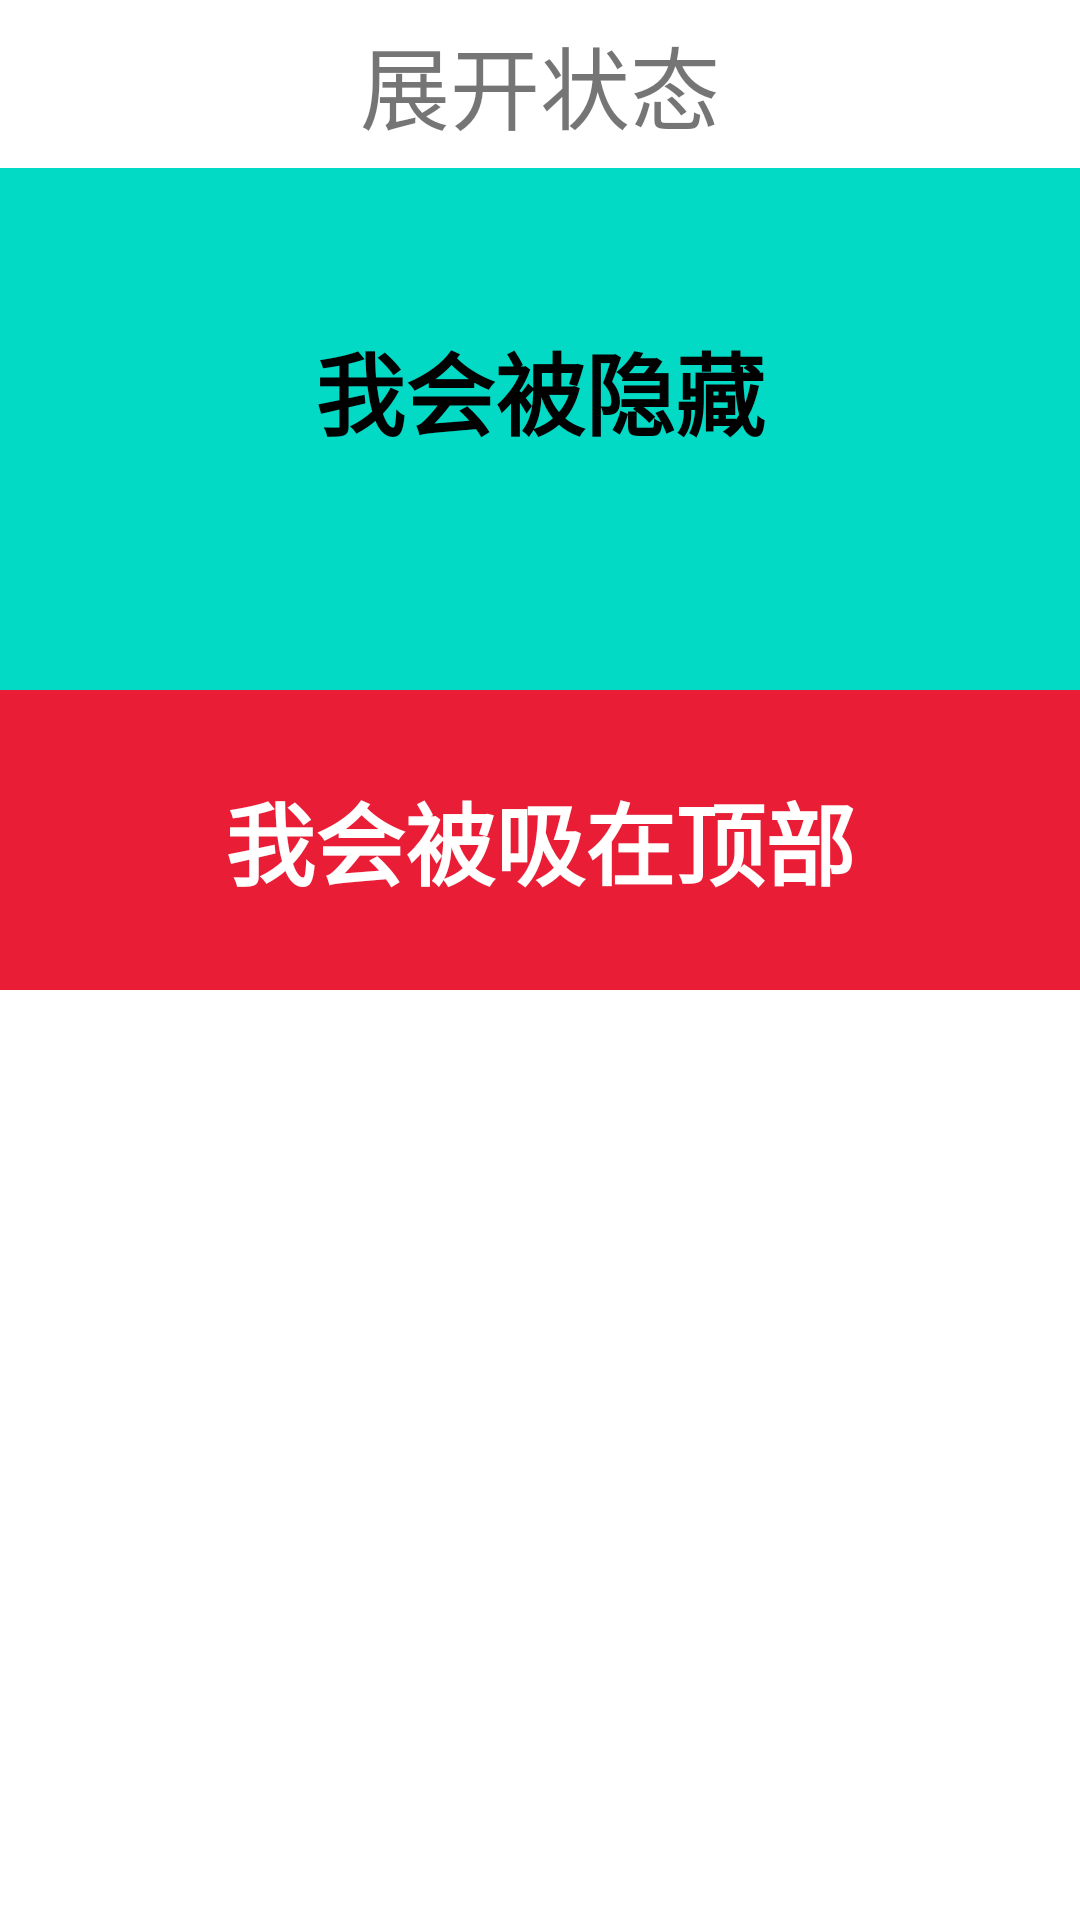

Android layout source for this screen:
<!-- AndroidManifest.xml: application theme Theme.CeilingTest -->
<!-- res/layout/activity_main.xml -->
<?xml version="1.0" encoding="utf-8"?>
<androidx.coordinatorlayout.widget.CoordinatorLayout
    xmlns:android="http://schemas.android.com/apk/res/android"
    xmlns:app="http://schemas.android.com/apk/res-auto"
    android:layout_width="match_parent"
    android:layout_height="match_parent">

    <com.google.android.material.appbar.AppBarLayout
        android:id="@+id/app_bar"
        android:layout_width="match_parent"
        android:layout_height="wrap_content">

        <com.google.android.material.appbar.CollapsingToolbarLayout
            android:layout_width="match_parent"
            android:layout_height="match_parent"
            app:layout_scrollFlags="scroll|exitUntilCollapsed">

            <include layout="@layout/activity_main_header" />

            <androidx.appcompat.widget.Toolbar
                android:id="@+id/tool_bar"
                android:layout_width="match_parent"
                android:layout_height="wrap_content"
                app:contentInsetEnd="0dp"
                app:contentInsetStart="0dp"
                android:background="@color/white"
                app:layout_collapseMode="pin">

                <TextView
                    android:id="@+id/text"
                    android:layout_width="match_parent"
                    android:layout_height="wrap_content"
                    android:text="展开状态"
                    android:textSize="30dp"
                    android:gravity="center"
                    />

            </androidx.appcompat.widget.Toolbar>

        </com.google.android.material.appbar.CollapsingToolbarLayout>

        <TextView
            android:id="@+id/coupon_container"
            android:layout_width="match_parent"
            android:layout_height="100dp"
            android:background="@color/red"
            android:text="我会被吸在顶部"
            android:textSize="30dp"
            android:textColor="@color/white"
            android:gravity="center"
            android:textStyle="bold"/>

    </com.google.android.material.appbar.AppBarLayout>



    <androidx.core.widget.NestedScrollView
        android:layout_width="match_parent"
        android:layout_height="match_parent"
        app:layout_behavior="@string/appbar_scrolling_view_behavior">

            <androidx.recyclerview.widget.RecyclerView
                android:id="@+id/recycler_view"
                android:layout_width="match_parent"
                android:layout_height="match_parent" />

    </androidx.core.widget.NestedScrollView>

</androidx.coordinatorlayout.widget.CoordinatorLayout>
<!-- res/layout/activity_main_header.xml (included above) -->
<?xml version="1.0" encoding="utf-8"?>
<LinearLayout
    xmlns:android="http://schemas.android.com/apk/res/android"
    xmlns:app="http://schemas.android.com/apk/res-auto"
    android:layout_width="match_parent"
    android:layout_height="wrap_content"
    android:orientation="vertical" >


    <TextView
        android:id="@+id/result_text"
        android:layout_width="match_parent"
        android:layout_marginTop="30dp"
        android:layout_height="200dp"
        android:background="@color/teal_200"
        android:textColor="@color/black"
        android:text="我会被隐藏"
        android:textSize="30dp"
        android:textStyle="bold"
        android:gravity="center" />

</LinearLayout>
<!-- resources referenced by this layout -->
<resources>
  <color name="black">#FF000000</color>
  <color name="red">#E91E36</color>
  <color name="teal_200">#FF03DAC5</color>
  <color name="white">#FFFFFFFF</color>
  <style name="Theme.CeilingTest" parent="Theme.MaterialComponents.DayNight.DarkActionBar">
          
          <item name="colorPrimary">@color/purple_500</item>
          <item name="colorPrimaryVariant">@color/purple_700</item>
          <item name="colorOnPrimary">@color/white</item>
          
          <item name="colorSecondary">@color/teal_200</item>
          <item name="colorSecondaryVariant">@color/teal_700</item>
          <item name="colorOnSecondary">@color/black</item>
          
          <item name="android:statusBarColor" tools:targetApi="l">?attr/colorPrimaryVariant</item>
          
      </style>
  <color name="purple_500">#FF6200EE</color>
  <color name="purple_700">#FF3700B3</color>
  <color name="teal_700">#FF018786</color>
</resources>
